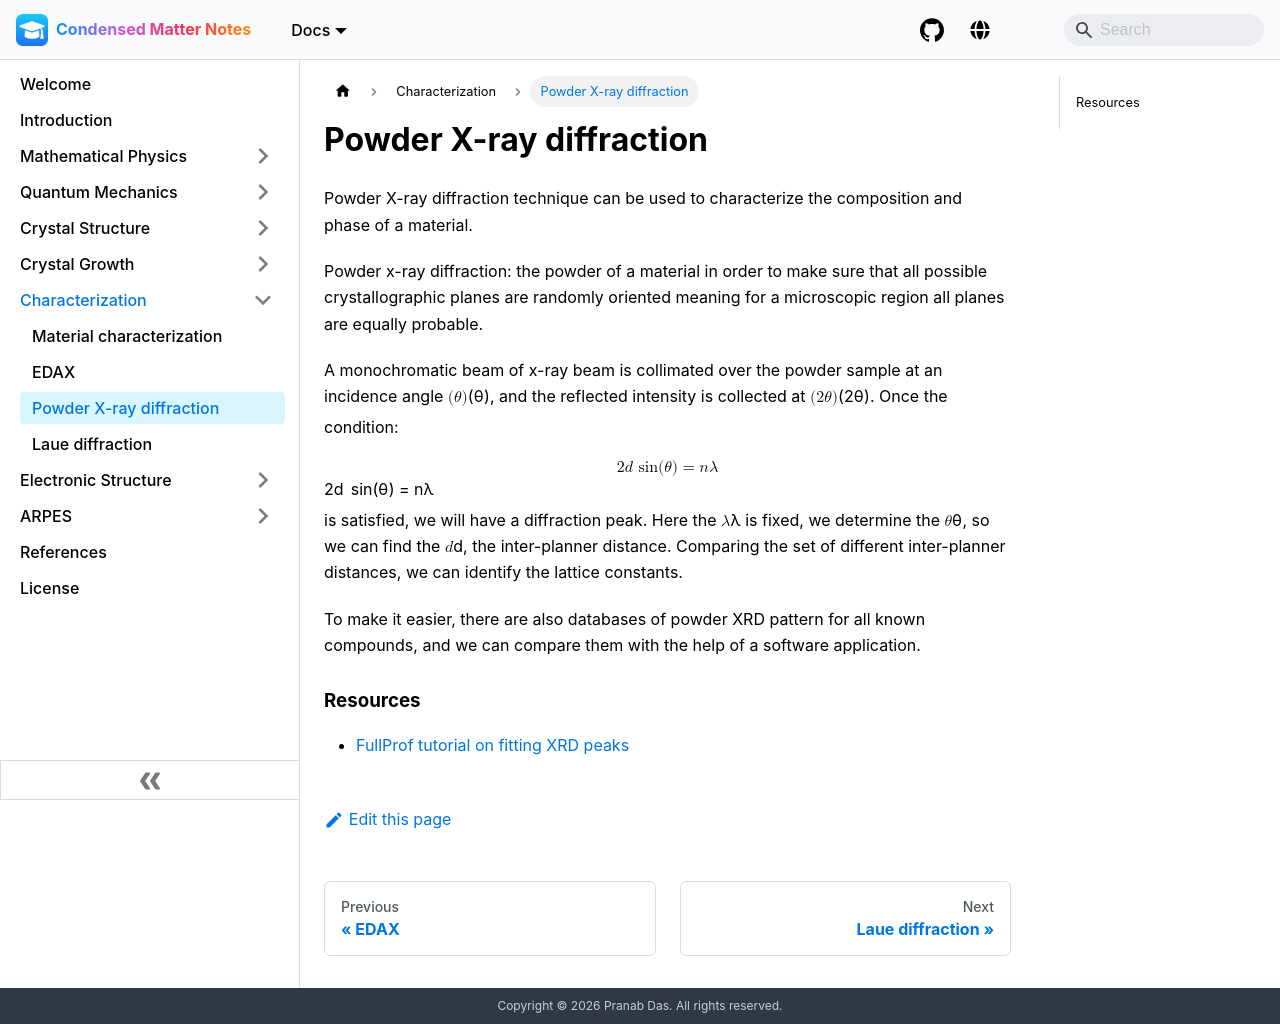

repository: pranabdas/condmat-notes · page: characterization/powder-xrd/index.html · generator: docusaurus

---
title: Powder X-ray diffraction
---
Powder X-ray diffraction technique can be used to characterize the composition
and phase of a material.

Powder x-ray diffraction: the powder of a material in order to make sure that
all possible crystallographic planes are randomly oriented meaning for a
microscopic region all planes are equally probable.

A monochromatic beam of x-ray beam is collimated over the powder sample at an
incidence angle $(\theta)$, and the reflected intensity is collected at
$(2\theta)$. Once the condition:

$$
2d~\sin(\theta) = n\lambda
$$

is satisfied, we will have a diffraction peak. Here the $\lambda$ is fixed, we
determine the $\theta$, so we can find the $d$, the inter-planner distance.
Comparing the set of different inter-planner distances, we can identify the
lattice constants.

To make it easier, there are also databases of powder XRD pattern for all known
compounds, and we can compare them with the help of a software application.

### Resources
- [FullProf tutorial on fitting XRD peaks](
https://pranabdas.github.io/research/fullprof/)
